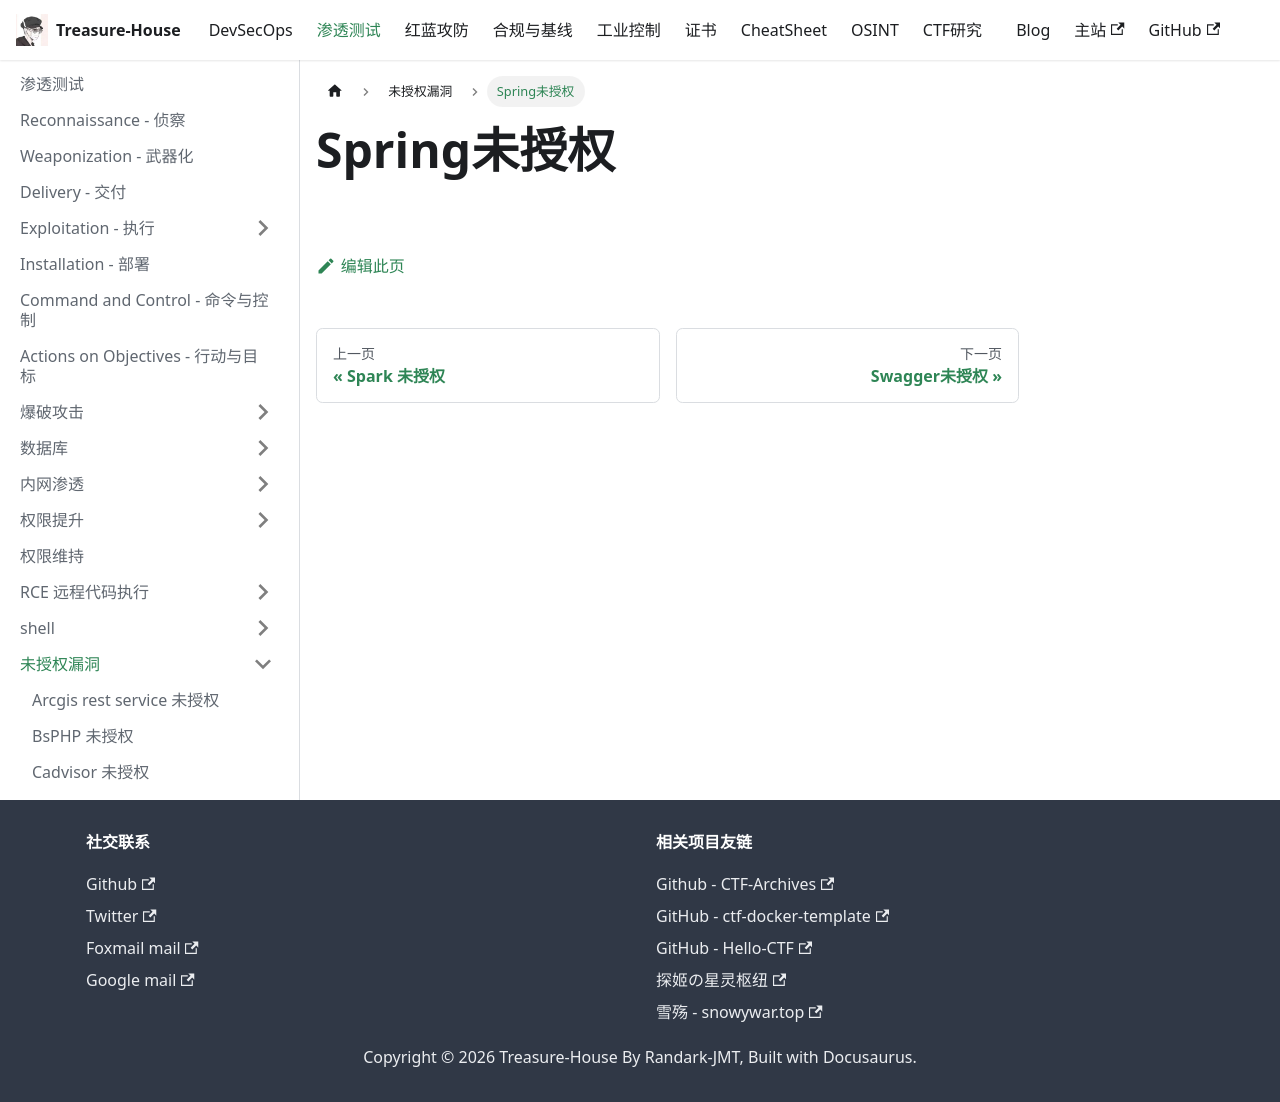

repository: Randark-JMT/Treasure-House · page: docs/Penetration/Unauthorized/Spring/index.html · generator: docusaurus

# Spring未授权
